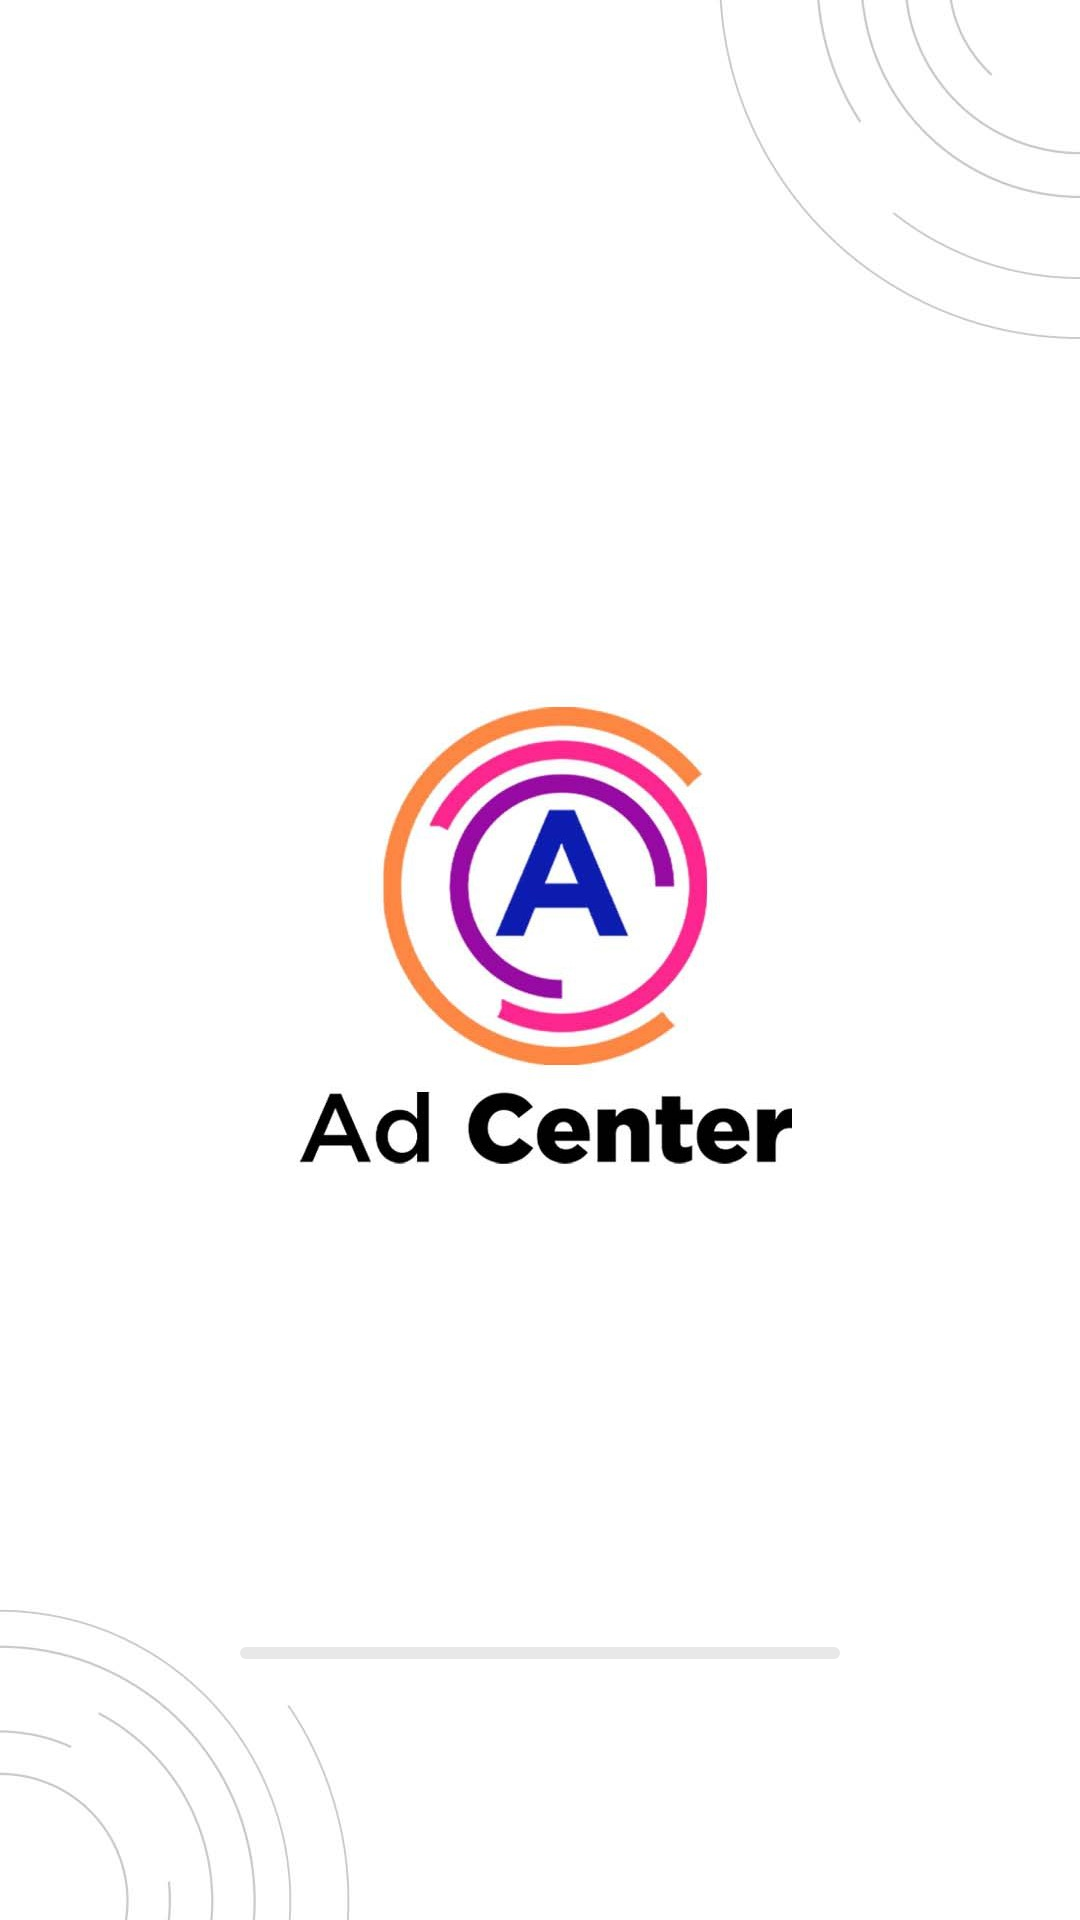

Android layout source for this screen:
<!-- AndroidManifest.xml: application theme AppTheme -->
<!-- res/layout/layout_splash.xml -->
<?xml version="1.0" encoding="utf-8"?>
<LinearLayout xmlns:android="http://schemas.android.com/apk/res/android"
    xmlns:tools="http://schemas.android.com/tools"
    xmlns:app="http://schemas.android.com/apk/res-auto"
    android:id="@+id/splash_view"
    android:layout_width="match_parent"
    android:layout_height="match_parent"
    android:clickable="true"
    android:focusable="true"
    android:background="@drawable/screen"
    android:gravity="center"
    android:orientation="vertical">

    <ImageView
        android:layout_gravity="center"
        android:layout_width="wrap_content"
        android:layout_height="wrap_content"
        android:src="@drawable/screen1"></ImageView>

    <RelativeLayout
        android:layout_width="match_parent"
        android:layout_height="match_parent"
        android:layout_marginTop="-180dp"
        tools:ignore="UselessParent">




        <com.google.android.material.progressindicator.LinearProgressIndicator
            android:layout_width="200dp"
            android:layout_height="wrap_content"
            android:layout_alignParentBottom="true"
            android:layout_centerHorizontal="true"
            android:layout_marginBottom="87dp"
            android:indeterminate="true"
            app:indicatorColor="@color/colorAccent"
            app:trackColor="#E8E8E8"
            app:trackCornerRadius="12dp"
            app:trackThickness="4dp" />


    </RelativeLayout>

</LinearLayout>
<!-- resources referenced by this layout -->
<resources>
  <color name="colorAccent">#Fd8642</color>
  <!-- drawable screen: jpg bitmap (drawable, 49353 bytes) -->
  <!-- drawable screen1: jpg bitmap (drawable, 50301 bytes) -->
  <style name="AppTheme" parent="Theme.AppCompat.Light.NoActionBar">
          <item name="colorPrimary">@color/colorPrimary</item>
          <item name="colorPrimaryDark">@color/colorPrimaryDark</item>
          <item name="colorAccent">@color/colorAccent</item>
          <item name="fontFamily">@font/font_poppins</item>
          <item name="android:windowLightNavigationBar" tools:targetApi="o_mr1">true</item>
          <item name="android:navigationBarColor" tools:targetApi="o_mr1">@color/white</item>
      </style>
  <color name="colorPrimary">#306FB2</color>
  <color name="colorPrimaryDark">#306FB2</color>
  <color name="white">#FFFFFF</color>
</resources>
